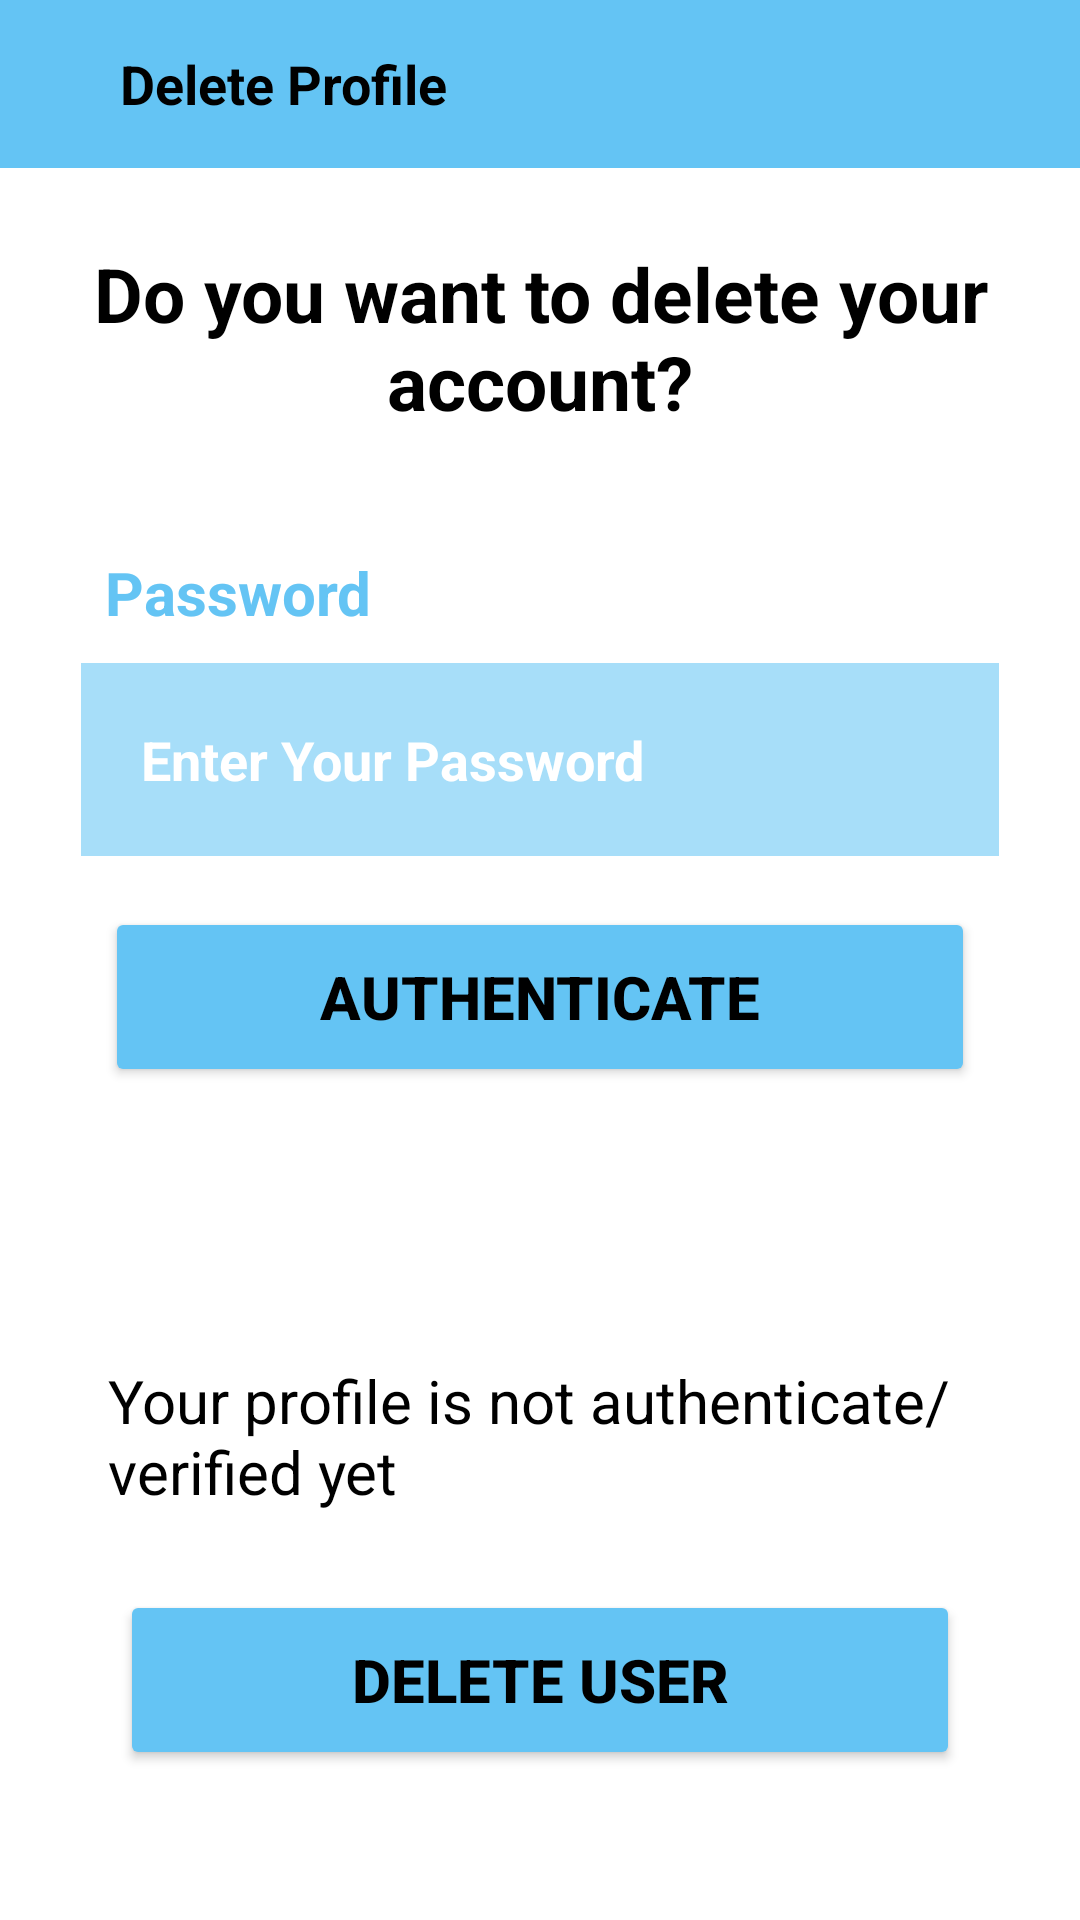

Layout XML and referenced resources for this Android screen:
<!-- AndroidManifest.xml: application theme Theme.Chat -->
<!-- res/layout/activity_delete_profile.xml -->
<?xml version="1.0" encoding="utf-8"?>
<ScrollView xmlns:android="http://schemas.android.com/apk/res/android"
    xmlns:app="http://schemas.android.com/apk/res-auto"
    xmlns:tools="http://schemas.android.com/tools"
    android:layout_width="match_parent"
    android:layout_height="match_parent"
    tools:context=".DeleteProfileActivity"
    android:background="@color/white">

    <LinearLayout
        android:layout_width="match_parent"
        android:layout_height="wrap_content"
        android:orientation="vertical"
        android:layout_marginTop="0dp">


        <LinearLayout
            android:id="@+id/action_bar"
            android:layout_width="match_parent"
            android:layout_height="?actionBarSize"
            android:background="#64C4F4"
            android:orientation="horizontal">

            <ImageView
                android:layout_width="wrap_content"
                android:layout_height="wrap_content"
                android:padding="5dp"
                android:layout_margin="10dp"
                android:src="@drawable/ic_baseline_arrow_back_24"
                android:foreground="?selectableItemBackground"
                android:id="@+id/iv_back"/>

            <TextView
                android:layout_width="wrap_content"
                android:layout_height="wrap_content"
                android:text="Delete Profile"
                android:layout_gravity="center_vertical"
                android:textSize="18dp"
                android:textStyle="bold"
                android:textColor="@color/black"
                android:layout_marginStart="10dp"/>



        </LinearLayout>


        <RelativeLayout
            android:layout_width="match_parent"
            android:layout_height="wrap_content"
            android:background="@color/white"
            android:padding="15dp"
            android:layout_margin="10dp">

            <TextView
                android:layout_width="match_parent"
                android:layout_height="wrap_content"
                android:id="@+id/textView_delete_user_head"
                android:textSize="25dp"
                android:textStyle="bold"
                android:textColor="@color/black"
                android:text="Do you want to delete your account?"
                android:textAlignment="center"/>

            <TextView
                android:layout_width="match_parent"
                android:layout_height="wrap_content"
                android:id="@+id/textView_delete_user_pwd"
                android:layout_below="@+id/textView_delete_user_head"
                android:layout_marginTop="30dp"
                android:padding="10dp"
                android:text="Password"
                android:textStyle="bold"
                android:textColor="#64C4F4"
                android:textSize="20dp"
                />

            <EditText
                android:id="@+id/editText_delete_user_pwd"
                android:layout_width="match_parent"
                android:layout_height="wrap_content"
                android:layout_below="@+id/textView_delete_user_pwd"
                android:layout_marginStart="2dp"
                android:layout_marginEnd="2dp"
                android:layout_marginBottom="7dp"
                android:background="#9064C4F4"
                android:drawableLeft="@drawable/password"
                android:drawablePadding="20dp"
                android:hint="Enter Your Password"
                android:padding="20dp"
                android:inputType="textPassword"
                android:textColor="@color/black"
                android:textColorHint="@color/white"
                android:textStyle="bold" />

            <Button
                android:id="@+id/button_delete_user_authenticated"
                android:layout_width="match_parent"
                android:layout_height="wrap_content"
                android:layout_below="@id/editText_delete_user_pwd"
                android:layout_marginTop="10dp"
                android:layout_marginLeft="20dp"
                android:width="350dp"
                android:height="60dp"
                android:layout_centerHorizontal="true"
                android:backgroundTint="#64C4F4"
                android:text="Authenticate"
                android:textColor="@color/black"
                android:textSize="20dp"
                app:cornerRadius="20dp"
                android:textStyle="bold"/>


        </RelativeLayout>

        <RelativeLayout
            android:layout_width="wrap_content"
            android:layout_height="match_parent"
            android:background="@color/white"
            android:layout_margin="15dp"
            android:padding="15dp">

            <TextView
                android:layout_width="match_parent"
                android:layout_height="wrap_content"
                android:id="@+id/textView_delete_user_authenticated"
                android:layout_marginTop="30dp"
                android:text="Your profile is not authenticate/verified yet"
                android:padding="6dp"
                android:textColor="#000000"
                android:textSize="20dp"/>



            <Button
                android:id="@+id/button_delete_user"
                android:layout_width="match_parent"
                android:layout_height="wrap_content"
                android:layout_below="@id/textView_delete_user_authenticated"
                android:layout_marginTop="20dp"
                android:layout_marginLeft="20dp"
                android:width="350dp"
                android:height="60dp"
                android:layout_centerHorizontal="true"
                android:backgroundTint="#64C4F4"
                android:text="Delete User"
                android:textColor="@color/black"
                android:textSize="20dp"
                app:cornerRadius="20dp"
                android:textStyle="bold"/>











        </RelativeLayout>
    </LinearLayout>

</ScrollView>
<!-- resources referenced by this layout -->
<resources>
  <color name="black">#FF000000</color>
  <color name="white">#FFFFFFFF</color>
  <style name="Theme.Chat" parent="Theme.MaterialComponents.DayNight.DarkActionBar">
          
          <item name="colorPrimary">@color/blue_500</item>
          <item name="colorPrimaryVariant">@color/purple_700</item>
          <item name="colorOnPrimary">@color/white</item>
          
          <item name="colorSecondary">@color/teal_200</item>
          <item name="colorSecondaryVariant">@color/teal_700</item>
          <item name="colorOnSecondary">@color/black</item>
          
          <item name="android:statusBarColor">@color/blue_200</item>
          
      </style>
  <color name="blue_500">#03A9F4</color>
  <color name="purple_700">#FF3700B3</color>
  <color name="teal_200">#2196F3</color>
  <color name="teal_700">#FF018786</color>
  <color name="blue_200">#64C4F4</color>
</resources>
